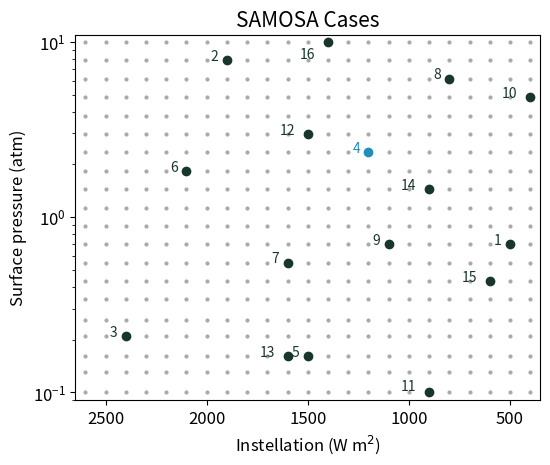

This figure's Python source:
import numpy as np
import matplotlib as mpl
import matplotlib.pyplot as plt
from scipy.stats import qmc


flux = np.arange( 400, 2700, 100 )
pn2  = [ 0.10, 0.13, 0.16, 0.21, 0.26, 0.34, 0.43, 0.55, 0.70, 0.89, 1.13, 1.44, 1.83, 2.34, 2.98, 3.79, 4.83, 6.16, 7.85, 10.0 ]

seed1 = 5936744
seed2 = 397676

seq2sol = 1800
#seq2pres = 0.34

grid = np.zeros( [ len( flux )*len( pn2 ), 2 ] )
for i in range( 0, len( flux ) ):
	for j in range( 0, len( pn2 ) ):
		grid[ j+i*len(pn2), 0 ] = flux[i]
		grid[ j+i*len(pn2), 1] = pn2[j]

sampler1 = qmc.Sobol( d=2, scramble=True, seed=seed1 )
lbound1  = [ 0, 0 ]
ubound1  = [ len( flux ), len( pn2 ) ]
sample1a = sampler1.random_base2( m=3 )
sample1  = np.floor( qmc.scale( sample1a, lbound1, ubound1 ) ).astype( int )
disc1    = qmc.discrepancy( sample1a )
print( disc1 )
flux1 = np.zeros( len( sample1 ) )
pres1 = np.zeros( len( sample1  ) )
for i in range( 0, len( sample1 ) ):
	flux1[i] = flux[ sample1[i,0] ]
	pres1[i] = pn2[ sample1[i,1] ]
print( flux1 )
print( pres1 )

sampler2 = qmc.Sobol( d=2, scramble=True, seed=seed2 )
#lbound2  = [ 0, next(i for i, _ in enumerate( pn2 ) if np.isclose(_, seq2pres, 0.01)) ]
lbound2  = [ 0, 0 ]
ubound2  = [ np.where( flux==seq2sol )[0][0], len( pn2 ) ]
sample2a = sampler2.random_base2( m=3 )
sample2  = np.floor( qmc.scale( sample2a, lbound2, ubound2 ) ).astype( int )
disc2    = qmc.discrepancy( sample2a )
print( disc2 )
flux2 = np.zeros( len( sample2 ) )
pres2 = np.zeros( len( sample2  ) )
for i in range( 0, len( sample2 ) ):
	flux2[i] = flux[ sample2[i,0] ]
	pres2[i] = pn2[ sample2[i,1] ]
print( flux2 )
print( pres2 )

numplots = 1
fig, (ax) = plt.subplots( 1, numplots, sharex=True, figsize = (6.0,4.75) )
plt.rc('axes', titlesize=15) 

color1 = '#183629'
color2 = '#208eb7'
color3 = '#3ea275'
color0 = '#aaaaaa'

ax.scatter( grid[:,0], grid[:,1], s=4, color=color0 )
#ax.scatter( flux1, pres1, color=color1 )
ax.tick_params( axis='x', labelsize=12 )
ax.tick_params( axis='y', labelsize=12 )
ax.set( title='SAMOSA Cases' )
ax.set_xlabel( 'Instellation (W m$^2$)', fontsize = 12 )
ax.set_ylabel( 'Surface pressure (atm)', fontsize = 12 )
ax.set_yscale('log')
ax.set_xlim( [ max( flux ) + 50, min( flux ) - 50 ] )
ax.set_ylim( [ min( pn2 )*0.9,  max( pn2 )*1.1 ] )

ax.scatter( flux1[0], pres1[0], color=color1 )
ax.scatter( flux1[1], pres1[1], color=color1 )
ax.scatter( flux1[2], pres1[2], color=color1 )
ax.scatter( flux1[3], pres1[3], color=color2 )
ax.scatter( flux1[4], pres1[4], color=color1 )
ax.scatter( flux1[5], pres1[5], color=color1 )
ax.scatter( flux1[6], pres1[6], color=color1 )
ax.scatter( flux1[7], pres1[7], color=color1 )
ax.text( flux1[0]+80, pres1[0], 1, fontsize=10, color=color1 )
ax.text( flux1[1]+80, pres1[1], 2, fontsize=10, color=color1 )
ax.text( flux1[2]+80, pres1[2], 3, fontsize=10, color=color1 )
ax.text( flux1[3]+80, pres1[3], 4, fontsize=10, color=color2 )
ax.text( flux1[4]+80, pres1[4], 5, fontsize=10, color=color1 )
ax.text( flux1[5]+80, pres1[5], 6, fontsize=10, color=color1 )
ax.text( flux1[6]+80, pres1[6], 7, fontsize=10, color=color1 )
ax.text( flux1[7]+80, pres1[7], 8, fontsize=10, color=color1 )

ax.scatter( flux2[0], pres2[0], color=color1 )
ax.scatter( flux2[1], pres2[1], color=color1 )
ax.scatter( flux2[2], pres2[2], color=color1 )
ax.scatter( flux2[3], pres2[3], color=color1 )
ax.scatter( flux2[4], pres2[4], color=color1 )
ax.scatter( flux2[5], pres2[5], color=color1 )
ax.scatter( flux2[6], pres2[6], color=color1 )
ax.scatter( flux2[7], pres2[7], color=color1 )
ax.text( flux2[0]+80,  pres2[0], 9, fontsize=10, color=color1 )
ax.text( flux2[1]+140, pres2[1], 10, fontsize=10, color=color1 )
ax.text( flux2[2]+140, pres2[2]*1.03, 11, fontsize=10, color=color1 )
ax.text( flux2[3]+140, pres2[3], 12, fontsize=10, color=color1 )
ax.text( flux2[4]+140, pres2[4], 13, fontsize=10, color=color1 )
ax.text( flux2[5]+140, pres2[5], 14, fontsize=10, color=color1 )
ax.text( flux2[6]+140, pres2[6], 15, fontsize=10, color=color1 )
ax.text( flux2[7]+140, pres2[7]*0.81, 16, fontsize=10, color=color1 )



fig.savefig( "fig_tally.png", bbox_inches='tight' )
fig.savefig( "fig_tally.eps", bbox_inches='tight' )
#plt.show()
